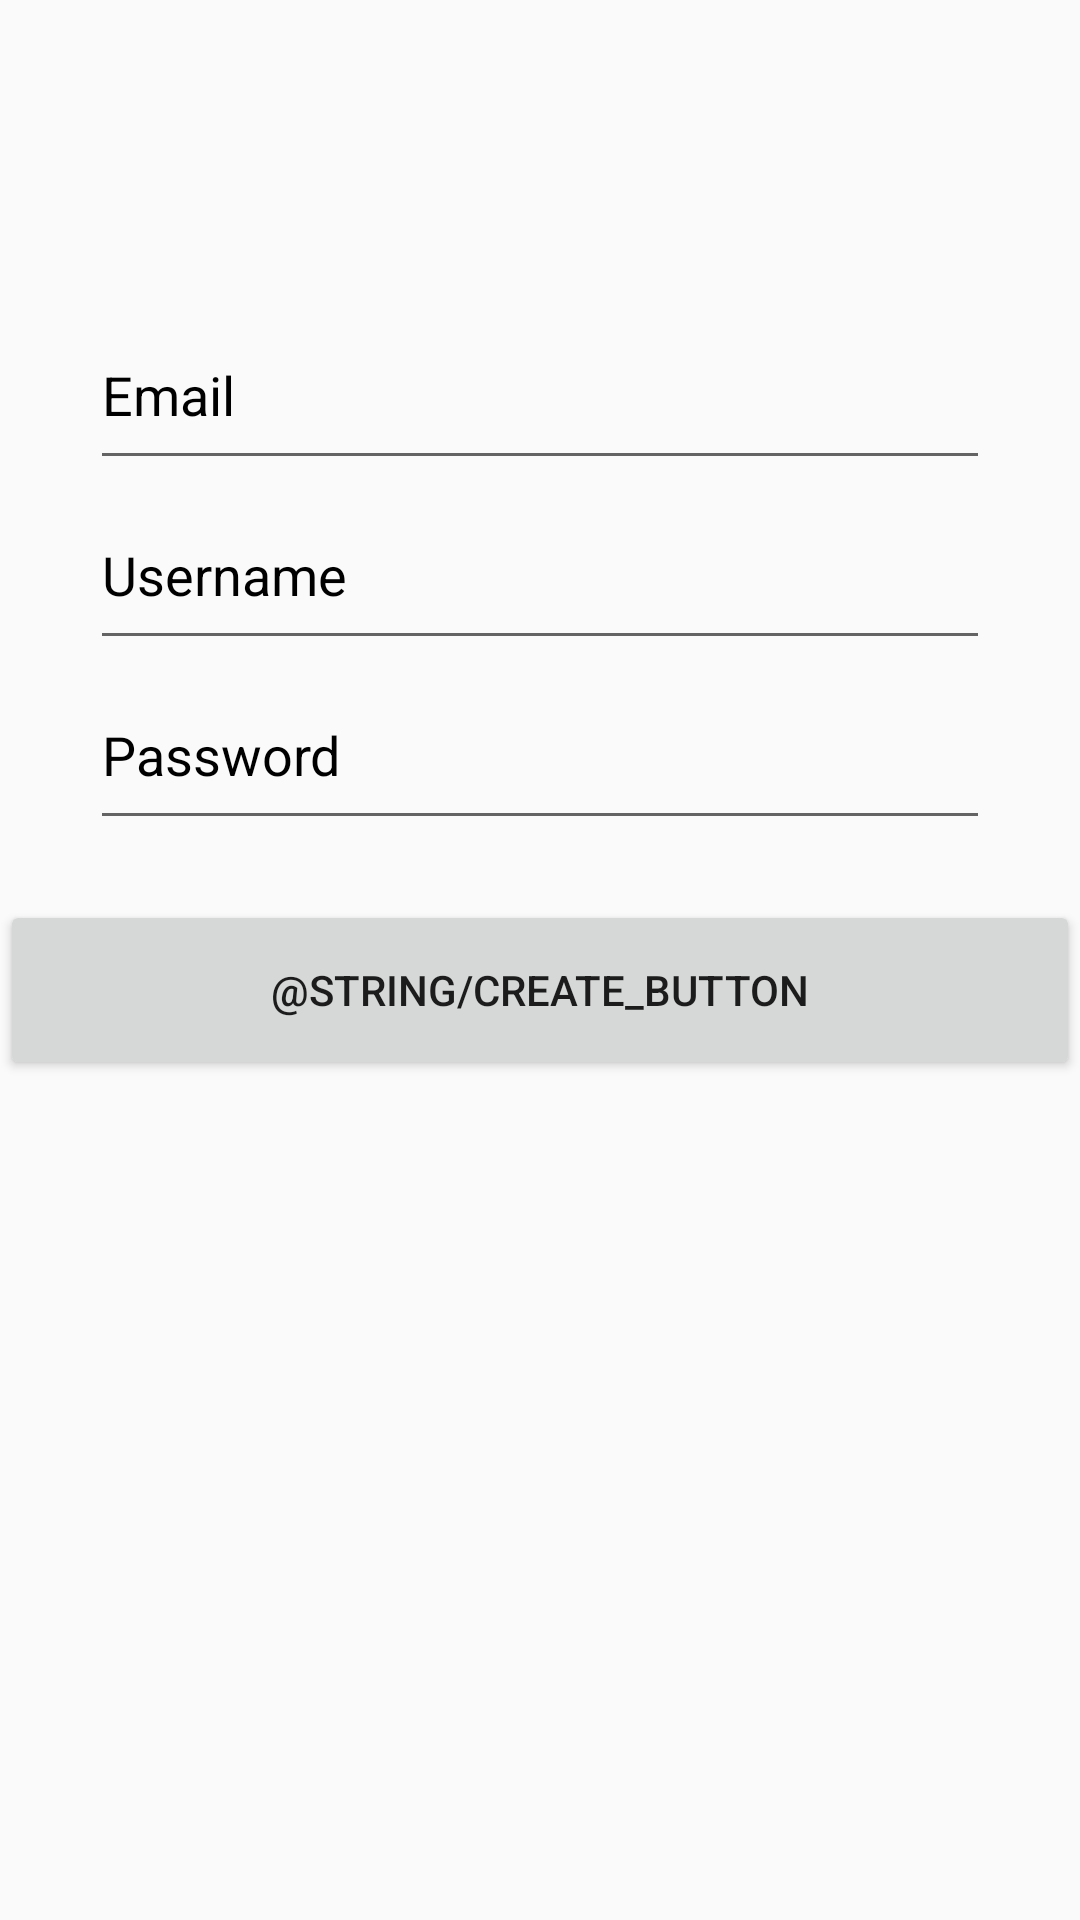

Android layout source for this screen:
<!-- AndroidManifest.xml: application theme AppTheme -->
<!-- res/layout/activity_signup_acivity.xml -->
<?xml version="1.0" encoding="utf-8"?>
<RelativeLayout xmlns:android="http://schemas.android.com/apk/res/android"
    android:orientation="vertical"
    android:layout_width="match_parent"
    android:layout_height="match_parent"
    >
    <LinearLayout
        android:paddingTop="100dp"
        android:layout_width="match_parent"
        android:layout_height="match_parent"
        android:orientation="vertical"
        android:layout_alignParentTop="true"
        android:layout_alignParentLeft="true"
        android:layout_alignParentStart="true">

    <EditText
        android:id="@+id/text_create_email"
        android:textColorHint="#000"
        android:layout_width="300dp"
        android:layout_height="60dp"
        android:layout_gravity="center"
        android:hint="@string/email_input" />
    <EditText
        android:id="@+id/text_create_username"
        android:textColorHint="#000"
        android:layout_width="300dp"
        android:layout_height="60dp"
        android:layout_gravity="center"
        android:hint="@string/username_input" />
        <EditText
            android:id="@+id/text_create_password"
            android:textColorHint="#000"
            android:layout_width="300dp"
            android:layout_height="60dp"
            android:layout_gravity="center"
            android:hint="@string/password_input" />

        <Button
            android:id="@+id/button_create"
            android:layout_marginTop="20dp"
            android:layout_width="match_parent"
            android:layout_height="60dp"
            android:text="@string/create_button" />
        />
</LinearLayout>
</RelativeLayout>
<!-- resources referenced by this layout -->
<resources>
  <string name="email_input">Email</string>
  <string name="password_input">Password</string>
  <string name="username_input">Username</string>
  <style name="AppTheme" parent="Theme.AppCompat.Light.NoActionBar"> 
          
          <item name="android:windowNoTitle">true</item>
          <item name="android:windowFullscreen">true</item>
          <item name="colorPrimary">@color/colorPrimary</item>
          <item name="colorPrimaryDark">@color/colorPrimaryDark</item>
          <item name="colorAccent">@color/colorAccent</item>
          <item name="android:colorForeground">@color/foreground_material_light</item>
      </style>
  <!-- not gathered from this repository: default colours our renderer supplied (Android Studio template values) -->
  <color name="colorPrimary">#FF6200EE</color>
  <color name="colorPrimaryDark">#FF3700B3</color>
  <color name="colorAccent">#FF03DAC5</color>
</resources>
